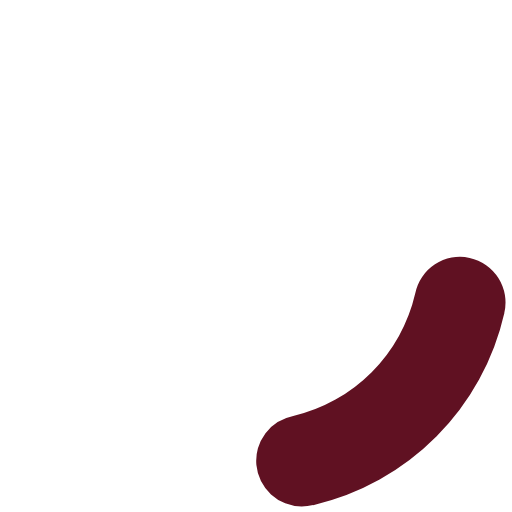
t = 0.00 s
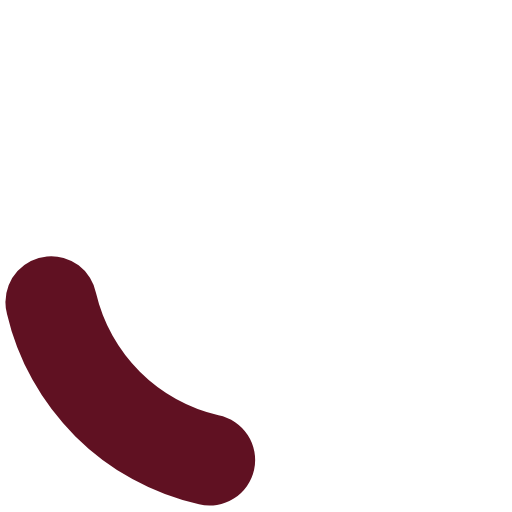
t = 0.45 s
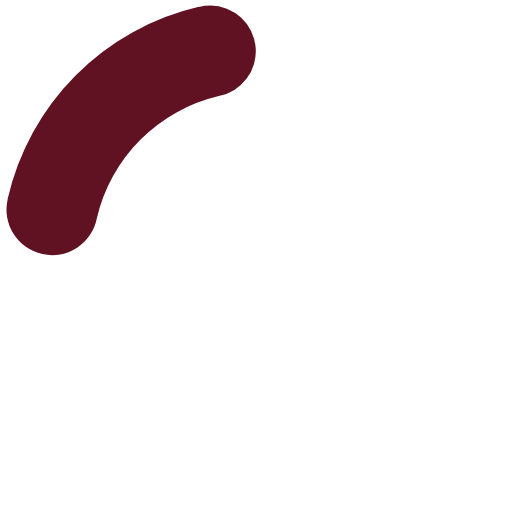
t = 0.90 s
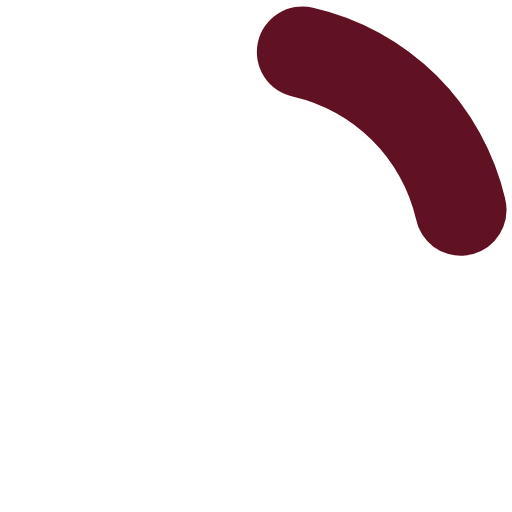
t = 1.35 s

The animated SVG that drew these frames (rendered in a browser with its animation timeline set to each time). Animation: 1 SMIL element (animateTransform=1); one cycle of 1.80 s, repeats indefinitely.

<?xml version="1.0" encoding="UTF-8" standalone="no"?><svg xmlns:svg="http://www.w3.org/2000/svg" xmlns="http://www.w3.org/2000/svg" xmlns:xlink="http://www.w3.org/1999/xlink" version="1.0" width="64px" height="64px" viewBox="0 0 128 128" xml:space="preserve">
  <rect x="0" y="0" width="100%" height="100%" fill="transparent" />
  <g>
    <path d="M75.4 126.63a11.43 11.43 0 0 1-2.1-22.65 40.9 40.9 0 0 0 30.5-30.6 11.4 11.4 0 1 1 22.27 4.87h.02a63.77 63.77 0 0 1-47.8 48.05v-.02a11.38 11.38 0 0 1-2.93.37z" fill="#601122" fill-opacity="1" />
    <animateTransform attributeName="transform" type="rotate" from="0 64 64" to="360 64 64" dur="1800ms" repeatCount="indefinite"></animateTransform>
  </g>
</svg>
